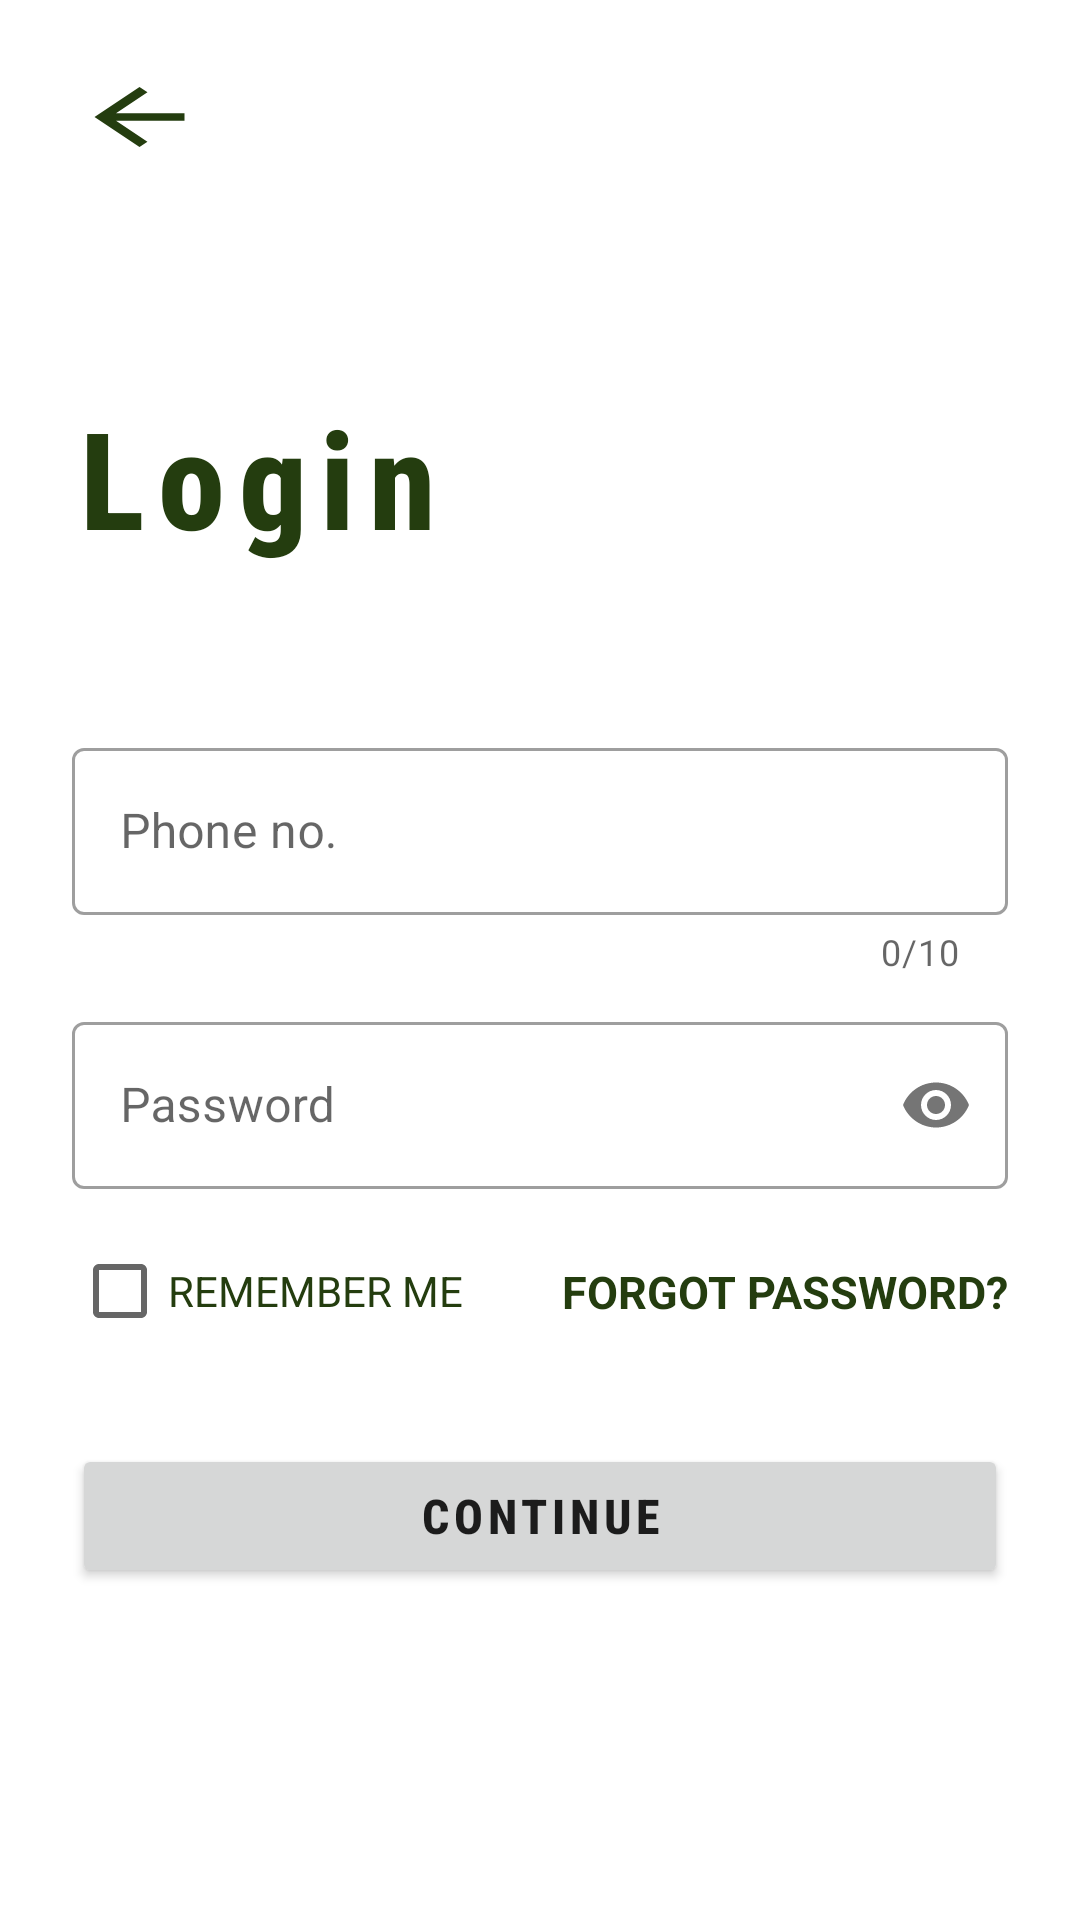

This screen was rendered from an Android layout file. Write that file and the resources it references.
<!-- AndroidManifest.xml: application theme Theme.FootSpa -->
<!-- res/layout/activity_store_login.xml -->
<?xml version="1.0" encoding="utf-8"?>
<ScrollView
    xmlns:android="http://schemas.android.com/apk/res/android"
    xmlns:app="http://schemas.android.com/apk/res-auto"
    xmlns:tools="http://schemas.android.com/tools"
    android:layout_width="match_parent"
    android:layout_height="match_parent"
    tools:context=".StoreLoginActivity">

    <androidx.constraintlayout.widget.ConstraintLayout
        android:layout_width="match_parent"
        android:layout_height="wrap_content">

        <ImageView
            android:id="@+id/backArrowNav"
            android:layout_width="45dp"
            android:layout_height="30dp"
            android:scaleType="fitXY"
            android:layout_marginStart="24dp"
            android:layout_marginTop="24dp"
            app:layout_constraintStart_toStartOf="parent"
            app:layout_constraintTop_toTopOf="parent"
            app:srcCompat="@drawable/back_arrow"
            android:onClick="goToWelcomePage"/>

        <TextView
            android:id="@+id/loginText"
            android:layout_width="wrap_content"
            android:layout_height="wrap_content"
            android:layout_marginStart="24dp"
            android:layout_marginTop="75dp"
            android:text="Login"
            app:layout_constraintStart_toStartOf="parent"
            app:layout_constraintTop_toBottomOf="@+id/backArrowNav"
            android:fontFamily="sans-serif-condensed-medium"
            android:gravity="center"
            android:textColor="@color/purple_700"
            android:textSize="45sp"
            android:letterSpacing="0.1"
            android:textStyle="bold" />

        <com.google.android.material.textfield.TextInputLayout
            android:id="@+id/storePhoneLogin"
            android:layout_width="match_parent"
            android:layout_height="wrap_content"
            app:layout_constraintTop_toBottomOf="@+id/loginText"
            android:layout_marginTop="55dp"
            android:layout_marginStart="24dp"
            android:layout_marginEnd="24dp"
            android:hint="Phone no."
            style="@style/Widget.MaterialComponents.TextInputLayout.OutlinedBox"
            app:counterEnabled="true"
            app:counterMaxLength="10"
            app:counterOverflowTextAppearance="@android:color/holo_red_light"
            app:counterOverflowTextColor="@android:color/holo_red_light"
            android:elevation="3dp">

            <com.google.android.material.textfield.TextInputEditText
                android:layout_width="match_parent"
                android:layout_height="wrap_content"
                android:inputType="phone"/>

        </com.google.android.material.textfield.TextInputLayout>

        <com.google.android.material.textfield.TextInputLayout
            android:id="@+id/storePasswordLogin"
            android:layout_width="match_parent"
            android:layout_height="wrap_content"
            app:layout_constraintTop_toBottomOf="@+id/storePhoneLogin"
            android:layout_marginTop="10dp"
            android:layout_marginStart="24dp"
            android:layout_marginEnd="24dp"
            android:hint="Password"
            style="@style/Widget.MaterialComponents.TextInputLayout.OutlinedBox"
            android:elevation="3dp"
            app:passwordToggleEnabled="true">

            <com.google.android.material.textfield.TextInputEditText
                android:layout_width="match_parent"
                android:layout_height="wrap_content"
                android:inputType="textPassword"/>
        </com.google.android.material.textfield.TextInputLayout>

        <CheckBox
            android:id="@+id/checkBox"
            android:layout_width="wrap_content"
            android:layout_height="wrap_content"
            android:layout_marginStart="24dp"
            android:layout_marginTop="10dp"
            android:text="Remember me"
            android:textAllCaps="true"
            android:textColor="@color/purple_700"
            app:layout_constraintStart_toStartOf="parent"
            app:layout_constraintTop_toBottomOf="@+id/storePasswordLogin" />

        <TextView
            android:layout_width="wrap_content"
            android:layout_height="wrap_content"
            android:layout_marginTop="24dp"
            android:layout_marginEnd="24dp"
            android:text="FORGOT PASSWORD?"
            app:layout_constraintEnd_toEndOf="parent"
            app:layout_constraintTop_toBottomOf="@+id/storePasswordLogin"
            android:textColor="@color/purple_700"
            android:textStyle="bold"
            android:textSize="15sp"/>

        <Button
            android:layout_width="match_parent"
            android:layout_height="wrap_content"
            app:layout_constraintTop_toBottomOf="@+id/storePasswordLogin"
            android:layout_marginTop="85dp"
            android:layout_marginStart="24dp"
            android:layout_marginEnd="24dp"
            android:text="Continue"
            android:textSize="16sp"
            android:letterSpacing="0.1"
            android:textStyle="bold"
            android:fontFamily="sans-serif-condensed-medium"/>

    </androidx.constraintlayout.widget.ConstraintLayout>

</ScrollView>
<!-- resources referenced by this layout -->
<resources>
  <color name="purple_700">#243D0F</color>
  <!-- drawable back_arrow (drawable) -->
  <vector android:autoMirrored="true" android:height="24dp"
      android:tint="#243D0F" android:viewportHeight="24"
      android:viewportWidth="24" android:width="24dp" xmlns:android="http://schemas.android.com/apk/res/android">
      <path android:fillColor="@android:color/white" android:pathData="M20,11H7.83l5.59,-5.59L12,4l-8,8 8,8 1.41,-1.41L7.83,13H20v-2z"/>
  </vector>
  <style name="Theme.FootSpa" parent="Theme.MaterialComponents.DayNight.NoActionBar">
          
          <item name="colorPrimary">@color/purple_500</item>
          <item name="colorPrimaryVariant">@color/purple_700</item>
          <item name="colorOnPrimary">@color/white</item>
          
          <item name="colorSecondary">@color/teal_200</item>
          <item name="colorSecondaryVariant">@color/teal_700</item>
          <item name="colorOnSecondary">@color/black</item>
          
          <item name="android:statusBarColor" tools:targetApi="l">?attr/colorPrimaryVariant</item>
          <item name="android:windowAnimationStyle">@style/DialogAnimation</item>
          
      </style>
  <color name="purple_500">#8D9430</color>
  <color name="white">#FFFFFFFF</color>
  <color name="teal_200">#B1B4A0</color>
  <color name="teal_700">#293021</color>
  <color name="black">#FF000000</color>
  <style name="DialogAnimation">
          <item name="android:windowEnterAnimation">@android:anim/fade_in</item>
          <item name="android:windowExitAnimation">@android:anim/fade_out</item>
      </style>
</resources>
